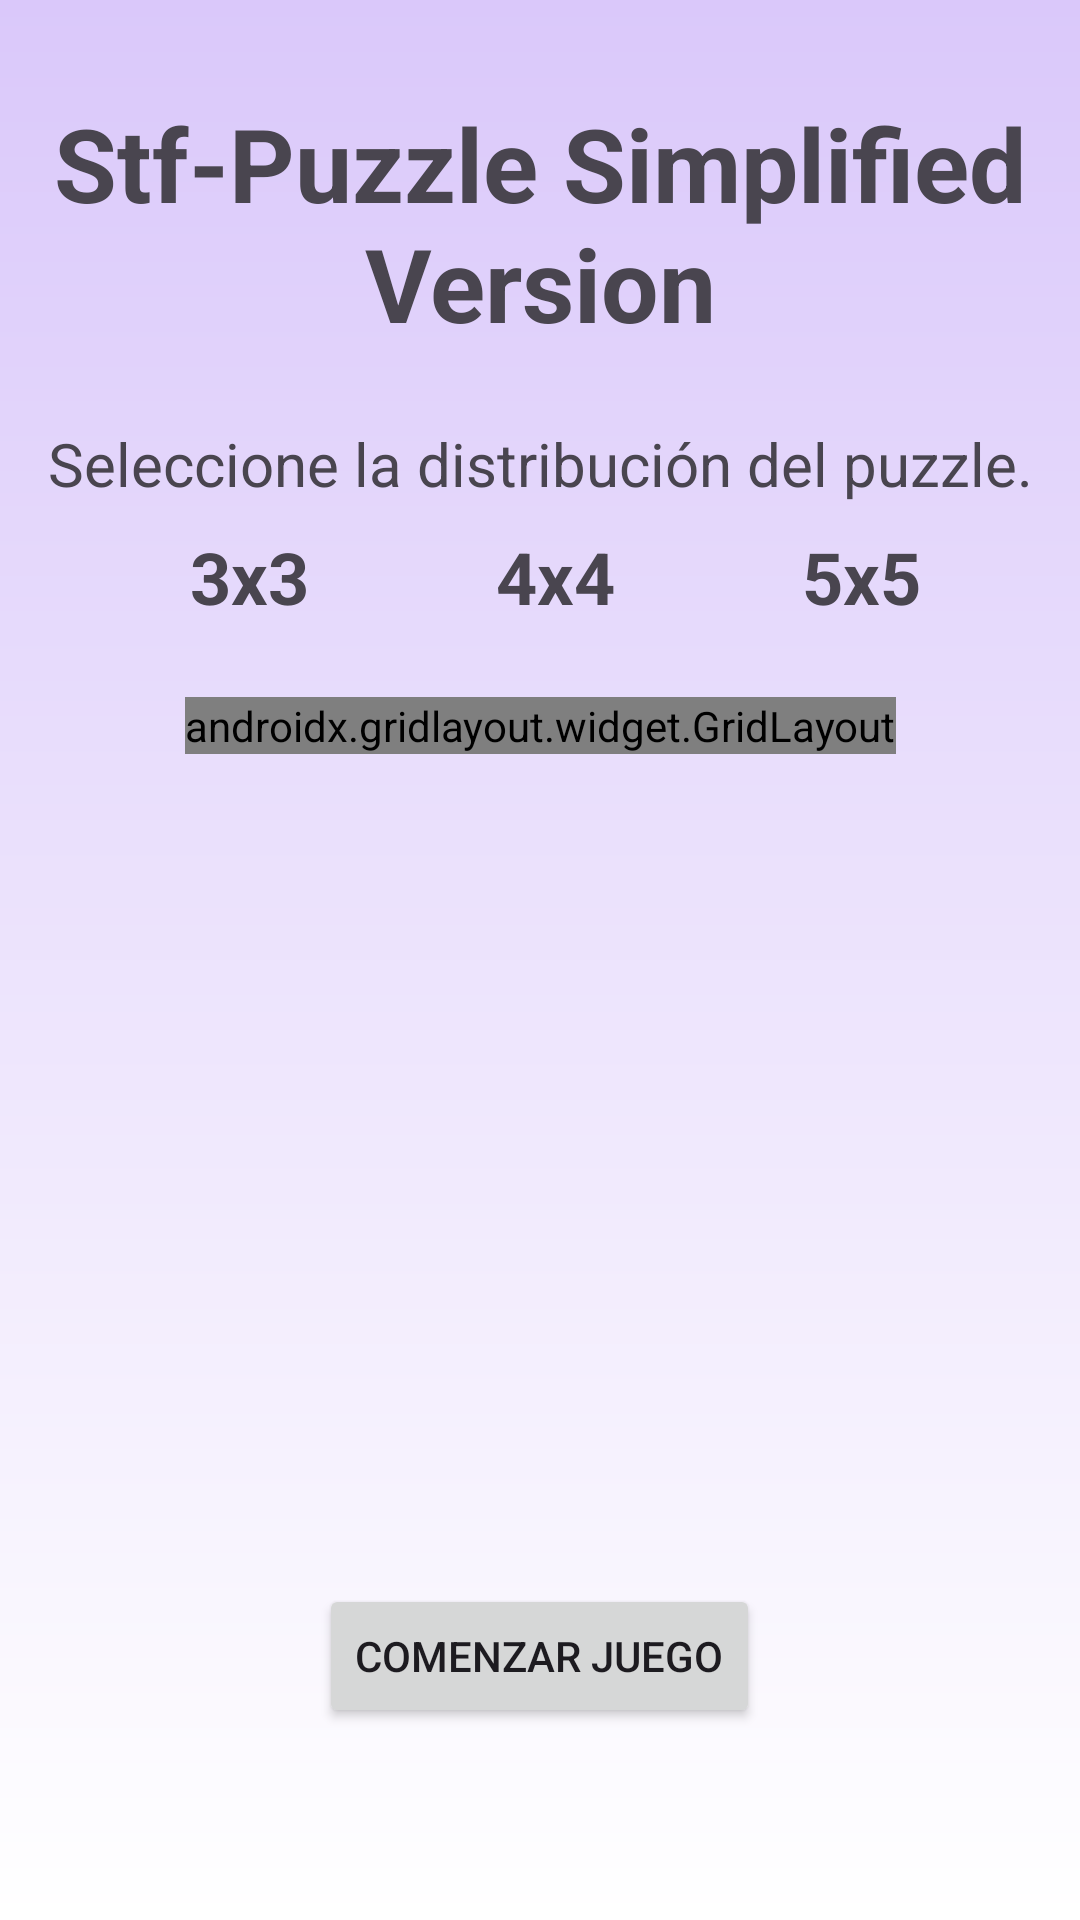

Write the Android layout XML for this screen, with the resource values it uses.
<!-- AndroidManifest.xml: application theme Theme.LAB06_IOT -->
<!-- res/layout/activity_puzzle_simplified.xml -->
<?xml version="1.0" encoding="utf-8"?>
<androidx.constraintlayout.widget.ConstraintLayout xmlns:android="http://schemas.android.com/apk/res/android"
    xmlns:app="http://schemas.android.com/apk/res-auto"
    xmlns:tools="http://schemas.android.com/tools"
    android:layout_width="match_parent"
    android:layout_height="match_parent"
    android:background="@drawable/background"
    tools:context=".PuzzleSimplifiedActivity">

    <TextView
        android:id="@+id/textView5x5"
        android:layout_width="70dp"
        android:layout_height="wrap_content"
        android:layout_marginStart="32dp"
        android:layout_marginTop="8dp"
        android:gravity="center"
        android:text="5x5"
        android:textSize="24sp"
        android:textStyle="bold"
        app:layout_constraintStart_toEndOf="@+id/textView4x4"
        app:layout_constraintTop_toBottomOf="@+id/textView4" />

    <TextView
        android:id="@+id/textView4x4"
        android:layout_width="70dp"
        android:layout_height="wrap_content"
        android:layout_marginStart="32dp"
        android:layout_marginTop="8dp"
        android:gravity="center"
        android:text="4x4"
        android:textSize="24sp"
        android:textStyle="bold"
        app:layout_constraintStart_toEndOf="@+id/textView3x3"
        app:layout_constraintTop_toBottomOf="@+id/textView4" />

    <TextView
        android:id="@+id/textView"
        android:layout_width="330dp"
        android:layout_height="101dp"
        android:layout_marginTop="24dp"
        android:gravity="center"
        android:text="Stf-Puzzle Simplified Version"
        android:textSize="34sp"
        android:textStyle="bold"
        app:layout_constraintEnd_toEndOf="parent"
        app:layout_constraintStart_toStartOf="parent"
        app:layout_constraintTop_toTopOf="parent" />

    <androidx.gridlayout.widget.GridLayout
        android:id="@+id/gridLayout3x3"
        android:layout_width="wrap_content"
        android:layout_height="wrap_content"
        android:layout_marginTop="24dp"
        app:columnCount="3"
        android:background="#B3B3B3"
        app:layout_constraintEnd_toEndOf="@+id/textView"
        app:layout_constraintStart_toStartOf="@+id/textView"
        app:layout_constraintTop_toBottomOf="@+id/textView4x4"
        app:rowCount="3"></androidx.gridlayout.widget.GridLayout>

    <androidx.gridlayout.widget.GridLayout
        android:id="@+id/gridLayout4x4"
        android:layout_width="wrap_content"
        android:layout_height="wrap_content"
        android:layout_marginTop="24dp"
        app:columnCount="4"
        android:background="#B3B3B3"
        app:layout_constraintEnd_toEndOf="@+id/textView"
        app:layout_constraintStart_toStartOf="@+id/textView"
        app:layout_constraintTop_toBottomOf="@+id/textView4x4"
        app:rowCount="4">

    </androidx.gridlayout.widget.GridLayout>

    <androidx.gridlayout.widget.GridLayout
        android:id="@+id/gridLayout5x5"
        android:layout_width="wrap_content"
        android:layout_height="wrap_content"
        android:layout_marginTop="24dp"
        app:columnCount="5"
        android:background="#B3B3B3"
        app:layout_constraintEnd_toEndOf="@+id/textView"
        app:layout_constraintStart_toStartOf="@+id/textView"
        app:layout_constraintTop_toBottomOf="@+id/textView4x4"
        app:rowCount="5">

    </androidx.gridlayout.widget.GridLayout>

    <TextView
        android:id="@+id/textView4"
        android:layout_width="wrap_content"
        android:layout_height="wrap_content"
        android:layout_marginTop="16dp"
        android:text="Seleccione la distribución del puzzle."
        android:textSize="20sp"
        app:layout_constraintEnd_toEndOf="parent"
        app:layout_constraintStart_toStartOf="parent"
        app:layout_constraintTop_toBottomOf="@+id/textView" />

    <TextView
        android:id="@+id/textView3x3"
        android:layout_width="70dp"
        android:layout_height="wrap_content"
        android:layout_marginStart="32dp"
        android:layout_marginTop="8dp"
        android:background="@drawable/background2"
        android:gravity="center"
        android:text="3x3"
        android:textSize="24sp"
        android:textStyle="bold"
        app:layout_constraintStart_toStartOf="@+id/textView4"
        app:layout_constraintTop_toBottomOf="@+id/textView4" />

    <Button
        android:id="@+id/btnComenzarJuego"
        android:layout_width="wrap_content"
        android:layout_height="wrap_content"
        android:layout_marginBottom="64dp"
        android:text="Comenzar juego"
        app:layout_constraintBottom_toBottomOf="parent"
        app:layout_constraintEnd_toEndOf="@+id/gridLayout3x3"
        app:layout_constraintHorizontal_bias="0.496"
        app:layout_constraintStart_toStartOf="@+id/gridLayout3x3" />


</androidx.constraintlayout.widget.ConstraintLayout>
<!-- resources referenced by this layout -->
<resources>
  <!-- drawable background (drawable) -->
  <?xml version="1.0" encoding="utf-8"?>
  <shape xmlns:android="http://schemas.android.com/apk/res/android">
      <gradient
          android:startColor="@color/white"
          android:endColor="#DAC8FA"
          android:type="linear"
          android:angle="90"/>
  </shape>
  <style name="Theme.LAB06_IOT" parent="Base.Theme.LAB06_IOT" />
  <style name="Base.Theme.LAB06_IOT" parent="Theme.Material3.DayNight.NoActionBar">
          
          
      </style>
  <!-- not gathered from this repository: default colours our renderer supplied (Android Studio template values) -->
  <color name="white">#FFFFFFFF</color>
</resources>
